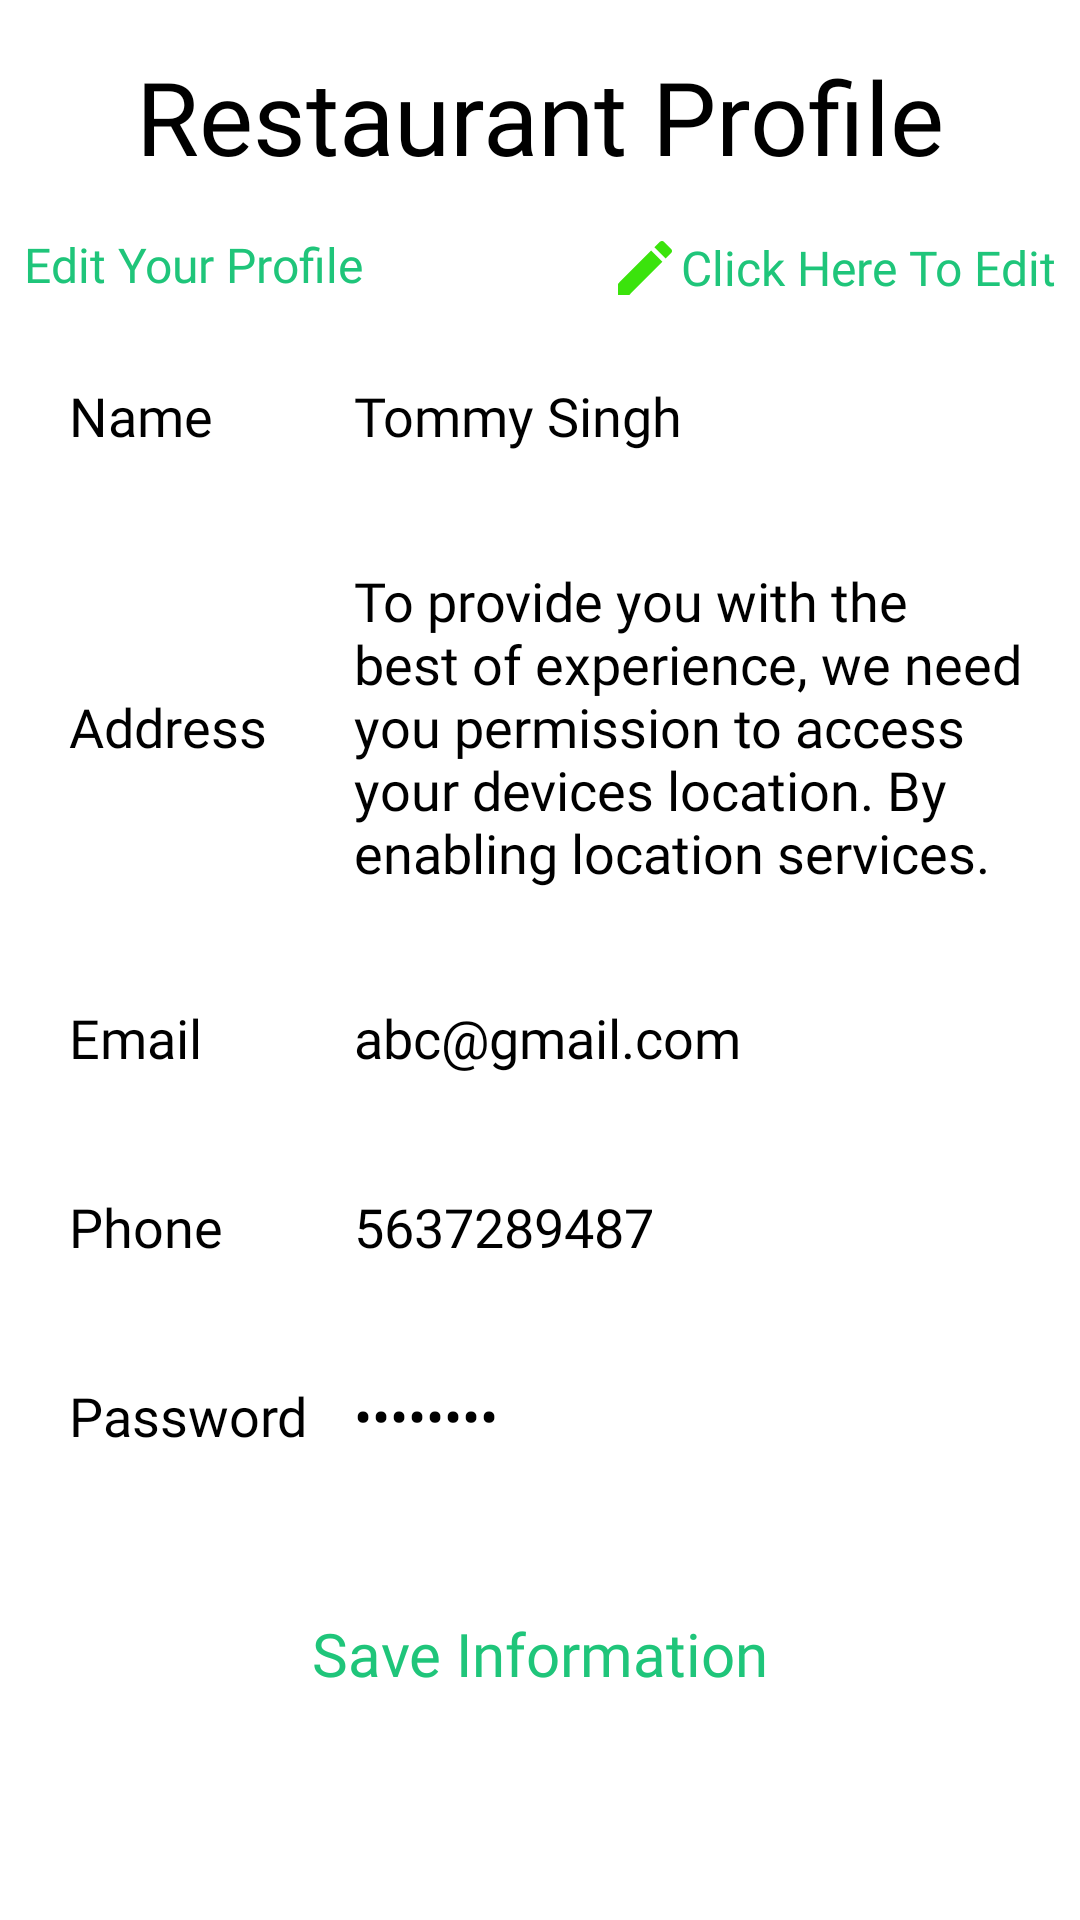

The Android layout XML behind this screen, and the referenced resources:
<!-- AndroidManifest.xml: application theme Theme.HungerWooshRestaurant -->
<!-- res/layout/activity_profile.xml -->
<?xml version="1.0" encoding="utf-8"?>
<androidx.constraintlayout.widget.ConstraintLayout xmlns:android="http://schemas.android.com/apk/res/android"
    xmlns:app="http://schemas.android.com/apk/res-auto"
    xmlns:tools="http://schemas.android.com/tools"
    android:layout_width="match_parent"
    android:layout_height="match_parent"
    android:background="@color/white"
    tools:context=".ProfileActivity">

    <ImageButton
        android:id="@+id/backBtn"
        android:layout_width="24dp"
        android:layout_height="24dp"
        android:layout_marginStart="16dp"
        android:layout_marginTop="16dp"
        android:background="@color/transparent"
        android:scaleType="centerCrop"
        android:src="@drawable/ic_back_arrow"
        app:layout_constraintStart_toStartOf="parent"
        app:layout_constraintTop_toTopOf="parent" />

    <TextView
        android:id="@+id/tvHeading"
        android:layout_width="wrap_content"
        android:layout_height="wrap_content"
        android:fontFamily="@font/lato_regular"
        android:text="Restaurant Profile"
        android:textColor="@color/black"
        android:textSize="34sp"
        app:layout_constraintEnd_toEndOf="parent"
        app:layout_constraintStart_toStartOf="parent"
        app:layout_constraintTop_toTopOf="@id/backBtn" />

    <TextView
        android:id="@+id/tvEditProfile"
        android:layout_width="wrap_content"
        android:layout_height="wrap_content"
        android:layout_marginStart="8dp"
        android:layout_marginTop="16dp"
        android:fontFamily="@font/lato_regular"
        android:text="Edit Your Profile"
        android:textColor="@color/textColor"
        android:textSize="16sp"
        app:layout_constraintStart_toStartOf="parent"
        app:layout_constraintTop_toBottomOf="@id/tvHeading" />

    <TextView
        android:id="@+id/editBtn"
        android:layout_width="wrap_content"
        android:layout_height="wrap_content"
        android:layout_marginTop="16dp"
        android:layout_marginEnd="8dp"
        android:clickable="true"
        android:drawableStart="@drawable/ic_edit"
        android:fontFamily="@font/lato_regular"
        android:gravity="center"
        android:text="Click Here To Edit"
        android:textColor="@color/textColor"
        android:textSize="16sp"
        app:layout_constraintEnd_toEndOf="parent"
        app:layout_constraintTop_toBottomOf="@id/tvHeading" />

    <LinearLayout
        android:id="@+id/nameLayout"
        android:layout_width="match_parent"
        android:layout_height="wrap_content"
        android:layout_marginHorizontal="8dp"
        android:layout_marginTop="16dp"
        android:background="@drawable/edit_text_shape"
        android:elevation="2dp"
        android:orientation="horizontal"
        android:outlineSpotShadowColor="@color/textColor"
        app:layout_constraintEnd_toEndOf="parent"
        app:layout_constraintStart_toStartOf="parent"
        app:layout_constraintTop_toBottomOf="@id/tvEditProfile">

        <TextView
            android:id="@+id/tvName"
            android:layout_width="100dp"
            android:layout_height="47dp"
            android:fontFamily="@font/lato_regular"
            android:gravity="center_vertical"
            android:paddingStart="15dp"
            android:text="Name"
            android:textColor="@color/black"
            android:textSize="18sp" />

        <EditText
            android:id="@+id/etName"
            android:layout_width="match_parent"
            android:layout_height="47dp"
            android:background="@color/transparent"
            android:fontFamily="@font/lato_regular"
            android:inputType="text"
            android:paddingHorizontal="10dp"
            android:text="Tommy Singh"
            android:textColor="@color/black" />

    </LinearLayout>

    <LinearLayout
        android:id="@+id/addressLayout"
        android:layout_width="match_parent"
        android:layout_height="wrap_content"
        android:layout_marginHorizontal="8dp"
        android:layout_marginTop="16dp"
        android:background="@drawable/edit_text_shape"
        android:elevation="2dp"
        android:orientation="horizontal"
        android:outlineSpotShadowColor="@color/textColor"
        app:layout_constraintEnd_toEndOf="parent"
        app:layout_constraintStart_toStartOf="parent"
        app:layout_constraintTop_toBottomOf="@id/nameLayout">

        <TextView
            android:id="@+id/tvAddress"
            android:layout_width="100dp"
            android:layout_height="match_parent"
            android:fontFamily="@font/lato_regular"
            android:gravity="center_vertical"
            android:paddingStart="15dp"
            android:text="Address"
            android:textColor="@color/black"
            android:textColorHighlight="@color/black"
            android:textSize="18sp" />

        <EditText
            android:id="@+id/etAddress"
            android:layout_width="match_parent"
            android:layout_height="wrap_content"
            android:background="@color/transparent"
            android:fontFamily="@font/lato_regular"
            android:inputType="textMultiLine"
            android:padding="10dp"
            android:paddingHorizontal="10dp"
            android:text="@string/sample_text"
            android:textColor="@color/black" />

    </LinearLayout>

    <LinearLayout
        android:id="@+id/emailLayout"
        android:layout_width="match_parent"
        android:layout_height="47dp"
        android:layout_marginHorizontal="8dp"
        android:layout_marginTop="16dp"
        android:background="@drawable/edit_text_shape"
        android:elevation="2dp"
        android:orientation="horizontal"
        android:outlineSpotShadowColor="@color/textColor"
        app:layout_constraintEnd_toEndOf="parent"
        app:layout_constraintStart_toStartOf="parent"
        app:layout_constraintTop_toBottomOf="@id/addressLayout">

        <TextView
            android:id="@+id/tvEmail"
            android:layout_width="100dp"
            android:layout_height="47dp"
            android:fontFamily="@font/lato_regular"
            android:gravity="center_vertical"
            android:paddingStart="15dp"
            android:text="Email"
            android:textColor="@color/black"
            android:textSize="18sp" />

        <EditText
            android:id="@+id/etEmail"
            android:layout_width="match_parent"
            android:layout_height="47dp"
            android:background="@color/transparent"
            android:fontFamily="@font/lato_regular"
            android:inputType="textEmailAddress"
            android:paddingHorizontal="10dp"
            android:text="abc@gmail.com"
            android:textColor="@color/black" />

    </LinearLayout>

    <LinearLayout
        android:id="@+id/phoneLayout"
        android:layout_width="match_parent"
        android:layout_height="47dp"
        android:layout_marginHorizontal="8dp"
        android:layout_marginTop="16dp"
        android:background="@drawable/edit_text_shape"
        android:elevation="2dp"
        android:orientation="horizontal"
        android:outlineSpotShadowColor="@color/textColor"
        app:layout_constraintEnd_toEndOf="parent"
        app:layout_constraintStart_toStartOf="parent"
        app:layout_constraintTop_toBottomOf="@id/emailLayout">

        <TextView
            android:id="@+id/tvPhone"
            android:layout_width="100dp"
            android:layout_height="47dp"
            android:fontFamily="@font/lato_regular"
            android:gravity="center_vertical"
            android:paddingStart="15dp"
            android:text="Phone"
            android:textColor="@color/black"
            android:textSize="18sp" />

        <EditText
            android:id="@+id/etPhone"
            android:layout_width="match_parent"
            android:layout_height="47dp"
            android:background="@color/transparent"
            android:fontFamily="@font/lato_regular"
            android:inputType="text"
            android:paddingHorizontal="10dp"
            android:text="5637289487"
            android:textColor="@color/black" />

    </LinearLayout>

    <LinearLayout
        android:id="@+id/passwordLayout"
        android:layout_width="match_parent"
        android:layout_height="47dp"
        android:layout_marginHorizontal="8dp"
        android:layout_marginTop="16dp"
        android:background="@drawable/edit_text_shape"
        android:elevation="2dp"
        android:orientation="horizontal"
        android:outlineSpotShadowColor="@color/textColor"
        app:layout_constraintEnd_toEndOf="parent"
        app:layout_constraintStart_toStartOf="parent"
        app:layout_constraintTop_toBottomOf="@id/phoneLayout">

        <TextView
            android:id="@+id/tvPassword"
            android:layout_width="100dp"
            android:layout_height="47dp"
            android:fontFamily="@font/lato_regular"
            android:gravity="center_vertical"
            android:paddingStart="15dp"
            android:text="Password"
            android:textColor="@color/black"
            android:textSize="18sp" />

        <EditText
            android:id="@+id/etPassword"
            android:layout_width="match_parent"
            android:layout_height="47dp"
            android:background="@color/transparent"
            android:fontFamily="@font/lato_regular"
            android:inputType="textPassword"
            android:paddingHorizontal="10dp"
            android:text="testpass"
            android:textColor="@color/black" />

    </LinearLayout>

    <androidx.appcompat.widget.AppCompatButton
        android:id="@+id/saveBtn"
        android:layout_width="match_parent"
        android:layout_height="wrap_content"
        app:layout_constraintTop_toBottomOf="@id/passwordLayout"
        app:layout_constraintStart_toStartOf="parent"
        app:layout_constraintEnd_toEndOf="parent"
        android:text="Save Information"
        android:textSize="20sp"
        android:fontFamily="@font/lato_regular"
        android:textAllCaps="false"
        android:textColor="@color/textColor"
        android:layout_marginTop="32dp"
        android:layout_marginHorizontal="16dp"
        android:background="@drawable/edit_text_shape" />

</androidx.constraintlayout.widget.ConstraintLayout>
<!-- resources referenced by this layout -->
<resources>
  <color name="black">#FF000000</color>
  <color name="textColor">#1FC57A</color>
  <color name="transparent">#00FFFFFF</color>
  <color name="white">#FFFFFFFF</color>
  <!-- drawable ic_edit (drawable) -->
  <vector android:height="24dp" android:tint="#3BE30C"
      android:viewportHeight="24" android:viewportWidth="24"
      android:width="24dp" xmlns:android="http://schemas.android.com/apk/res/android">
      <path android:fillColor="@android:color/white" android:pathData="M3,17.25V21h3.75L17.81,9.94l-3.75,-3.75L3,17.25zM20.71,7.04c0.39,-0.39 0.39,-1.02 0,-1.41l-2.34,-2.34c-0.39,-0.39 -1.02,-0.39 -1.41,0l-1.83,1.83 3.75,3.75 1.83,-1.83z"/>
  </vector>
  <string name="sample_text">To provide you with the best of experience, we need you permission to access your devices location. By enabling location services.</string>
  <style name="Theme.HungerWooshRestaurant" parent="Theme.MaterialComponents.DayNight.NoActionBar">
          
          <item name="colorPrimary">@color/purple_500</item>
          <item name="colorPrimaryVariant">@color/purple_700</item>
          <item name="colorOnPrimary">@color/white</item>
          
          <item name="colorSecondary">@color/teal_200</item>
          <item name="colorSecondaryVariant">@color/teal_700</item>
          <item name="colorOnSecondary">@color/black</item>
          
          <item name="android:statusBarColor">?attr/colorPrimaryVariant</item>
          
      </style>
  <color name="purple_500">#FF6200EE</color>
  <color name="purple_700">#FF3700B3</color>
  <color name="teal_200">#FF03DAC5</color>
  <color name="teal_700">#FF018786</color>
</resources>
